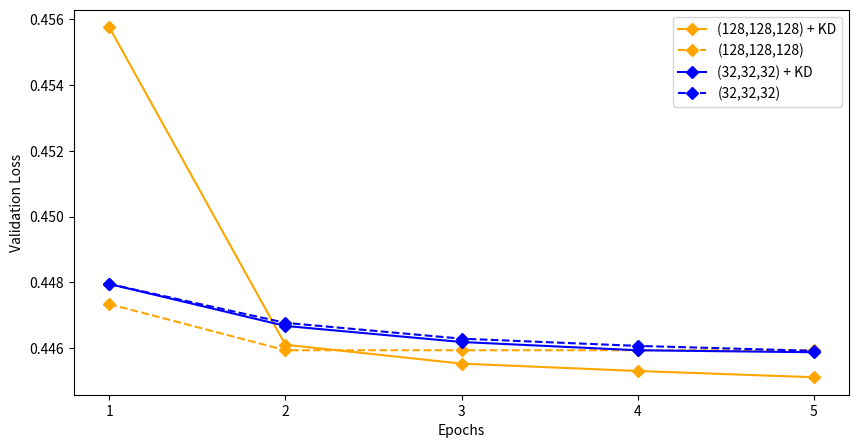

Here is the Python script that generated this plot: (Note: this script raises an exception after producing the figure.)
import matplotlib.pyplot as plt
import numpy as np


def plot_kd_val_loss():
    epochs = np.arange(1, 6)
    val_losses_128_student = [0.45576, 0.4461012, 0.445527, 0.445302, 0.445113]
    val_losses_128_small = [0.447338, 0.445934, 0.445934, 0.445934, 0.445934]
    val_losses_32_student = [0.447950, 0.446673, 0.446185, 0.445933, 0.445873]
    val_losses_32_small = [0.447948, 0.446767, 0.446286, 0.446066, 0.445916]

    plt.figure(figsize=(10, 5))
    plt.plot(epochs, val_losses_128_student, label="(128,128,128) + KD", color="orange", marker='D')
    plt.plot(epochs, val_losses_128_small, label="(128,128,128)", linestyle="dashed", color="orange", marker='D')
    plt.plot(epochs, val_losses_32_student, label="(32,32,32) + KD", color="blue", marker='D')
    plt.plot(epochs, val_losses_32_small, label="(32,32,32)", linestyle="dashed", color="blue", marker='D')
    plt.xlabel("Epochs")
    plt.xticks(np.arange(1, 6, 1.0))
    plt.ylabel("Validation Loss")
    plt.legend()
    plt.savefig('figures/kd_val_loss.png', dpi=300)
    plt.show()


def plot_latency_vs_auc_quantization():
    latency = [44.724, 8.524, 11.139, 14.047]
    auc = [0.8077, 0.8076, 0.8076, 0.8073]

    fig, ax1 = plt.subplots()

    color = 'black'
    ax1.set_xlabel('Model')
    ax1.set_ylabel('Latency (ms)', color=color)
    ax1.tick_params(axis='y', labelcolor=color)
    plt.bar(np.arange(len(latency)), height=latency, color=['lawngreen', 'lightseagreen', 'royalblue', 'blueviolet'])
    plt.xticks(np.arange(len(latency)), ['Original', 'Dynamic', 'Static', 'QAT'])

    ax1.set_axisbelow(True)
    ax1.yaxis.grid(color='gray', linestyle='dashed')
    ax1.xaxis.grid(color='gray', linestyle='dashed')

    ax2 = ax1.twinx()  # instantiate a second axes that shares the same x-axis

    color = 'tab:red'
    ax2.set_ylabel('AUC', color=color)  # we already handled the x-label with ax1
    ax2.plot(auc, color=color, marker='D')
    ax2.set_yticks(np.arange(min(auc), max(auc)+0.0001, 0.0001))
    ax2.tick_params(axis='y', labelcolor=color)

    fig.tight_layout()  # otherwise the right y-label is slightly clipped
    fig.savefig('figures/quant_latency.png', dpi=300)
    plt.show()


def plot_latency_vs_auc_qr():
    latency = [6.388, 44.724, 31.444, 25.028]
    auc = [0.8050, 0.8077, 0.8062, 0.8039]

    fig, ax1 = plt.subplots()

    color = 'black'
    ax1.set_xlabel('Model')
    ax1.set_ylabel('Latency (ms)', color=color)
    ax1.tick_params(axis='y', labelcolor=color)
    plt.bar(np.arange(len(latency)), height=latency, color=['orange', 'lawngreen', 'lightseagreen', 'royalblue'])
    plt.xticks(np.arange(len(latency)), ['FwFM', 'DeepFwFM', 'QR (4)', 'QR (16)'])

    ax1.set_axisbelow(True)
    ax1.yaxis.grid(color='gray', linestyle='dashed')
    ax1.xaxis.grid(color='gray', linestyle='dashed')

    ax2 = ax1.twinx()  # instantiate a second axes that shares the same x-axis

    color = 'tab:red'
    ax2.set_ylabel('AUC', color=color)  # we already handled the x-label with ax1
    ax2.plot(auc, color=color, marker='D')
    ax2.set_yticks(np.arange(min(auc), max(auc)+0.001, 0.001))
    ax2.tick_params(axis='y', labelcolor=color)

    fig.tight_layout()  # otherwise the right y-label is slightly clipped
    fig.savefig('figures/qr_latency.png', dpi=300)
    plt.show()


def plot_latency_vs_auc():
    latency = [6.388, 44.724, 31.444, 25.028, 8.524, 11.139, 14.047]
    auc = [0.8050, 0.8077, 0.8062, 0.8039, 0.8076, 0.8076, 0.8073]

    fig, ax1 = plt.subplots(figsize=(10, 5))

    color = 'black'
    ax1.set_xlabel('Model')
    ax1.set_ylabel('Latency (ms)', color=color)
    ax1.tick_params(axis='y', labelcolor=color)
    plt.bar(np.arange(len(latency)), height=latency, color=['orange', 'green', 'navy', 'royalblue', 'indigo', 'darkviolet', 'mediumorchid'])
    plt.xticks(np.arange(len(latency)), ['FwFM', 'DeepFwFM', 'QR (4)', 'QR (16)', 'Dynamic', 'Static', 'QAT'])

    ax1.set_axisbelow(True)
    ax1.yaxis.grid(color='gray', linestyle='dashed')
    ax1.xaxis.grid(color='gray', linestyle='dashed')

    ax2 = ax1.twinx()  # instantiate a second axes that shares the same x-axis

    color = 'tab:red'
    ax2.set_ylabel('AUC', color=color)  # we already handled the x-label with ax1
    ax2.plot(auc, color=color, marker='D')
    ax2.set_yticks(np.arange(min(auc), max(auc)+0.001, 0.001))
    ax2.tick_params(axis='y', labelcolor=color)

    fig.tight_layout()  # otherwise the right y-label is slightly clipped
    fig.savefig('figures/latency.png', dpi=300)
    plt.show()


def plot_profile():
    category_names = ['aten::mul', 'aten::sum',
                      'aten::as_strided', 'aten::select', 'aten::embedding', 'aten::addmm']
    results = {
        'FwFM': [30.33, 28.62, 7.01, 5.30, 5.26, 0],
        'DeepFwFM': [11.49, 10.03, 2.64, 1.83, 1.4, 59.91]
    }

    labels = list(results.keys())
    data = np.array(list(results.values()))
    data_cum = data.cumsum(axis=1)
    category_colors = plt.get_cmap('RdYlGn')(
        np.linspace(0.15, 0.85, data.shape[1]))

    fig, ax = plt.subplots(figsize=(9.2, 5))
    ax.invert_yaxis()
    ax.xaxis.set_visible(True)
    ax.set_xlim(0, np.sum(data, axis=1).max())

    for i, (colname, color) in enumerate(zip(category_names, category_colors)):
        widths = data[:, i]
        starts = data_cum[:, i] - widths
        rects = ax.barh(labels, widths, left=starts, height=0.5,
                        label=colname, color=color)

        r, g, b, _ = color
        text_color = 'white' if r * g * b < 0.5 else 'darkgrey'
        # ax.bar_label(rects, label_type='center', color=text_color)
    ax.legend(ncol=len(category_names), bbox_to_anchor=(0, 1),
              loc='lower left', fontsize='small')

    plt.savefig('figures/profile.png', dpi=300)
    plt.show()


plot_kd_val_loss()
#plot_latency_vs_auc_quantization()
#plot_latency_vs_auc_qr()
#plot_latency_vs_auc()
#plot_profile()
